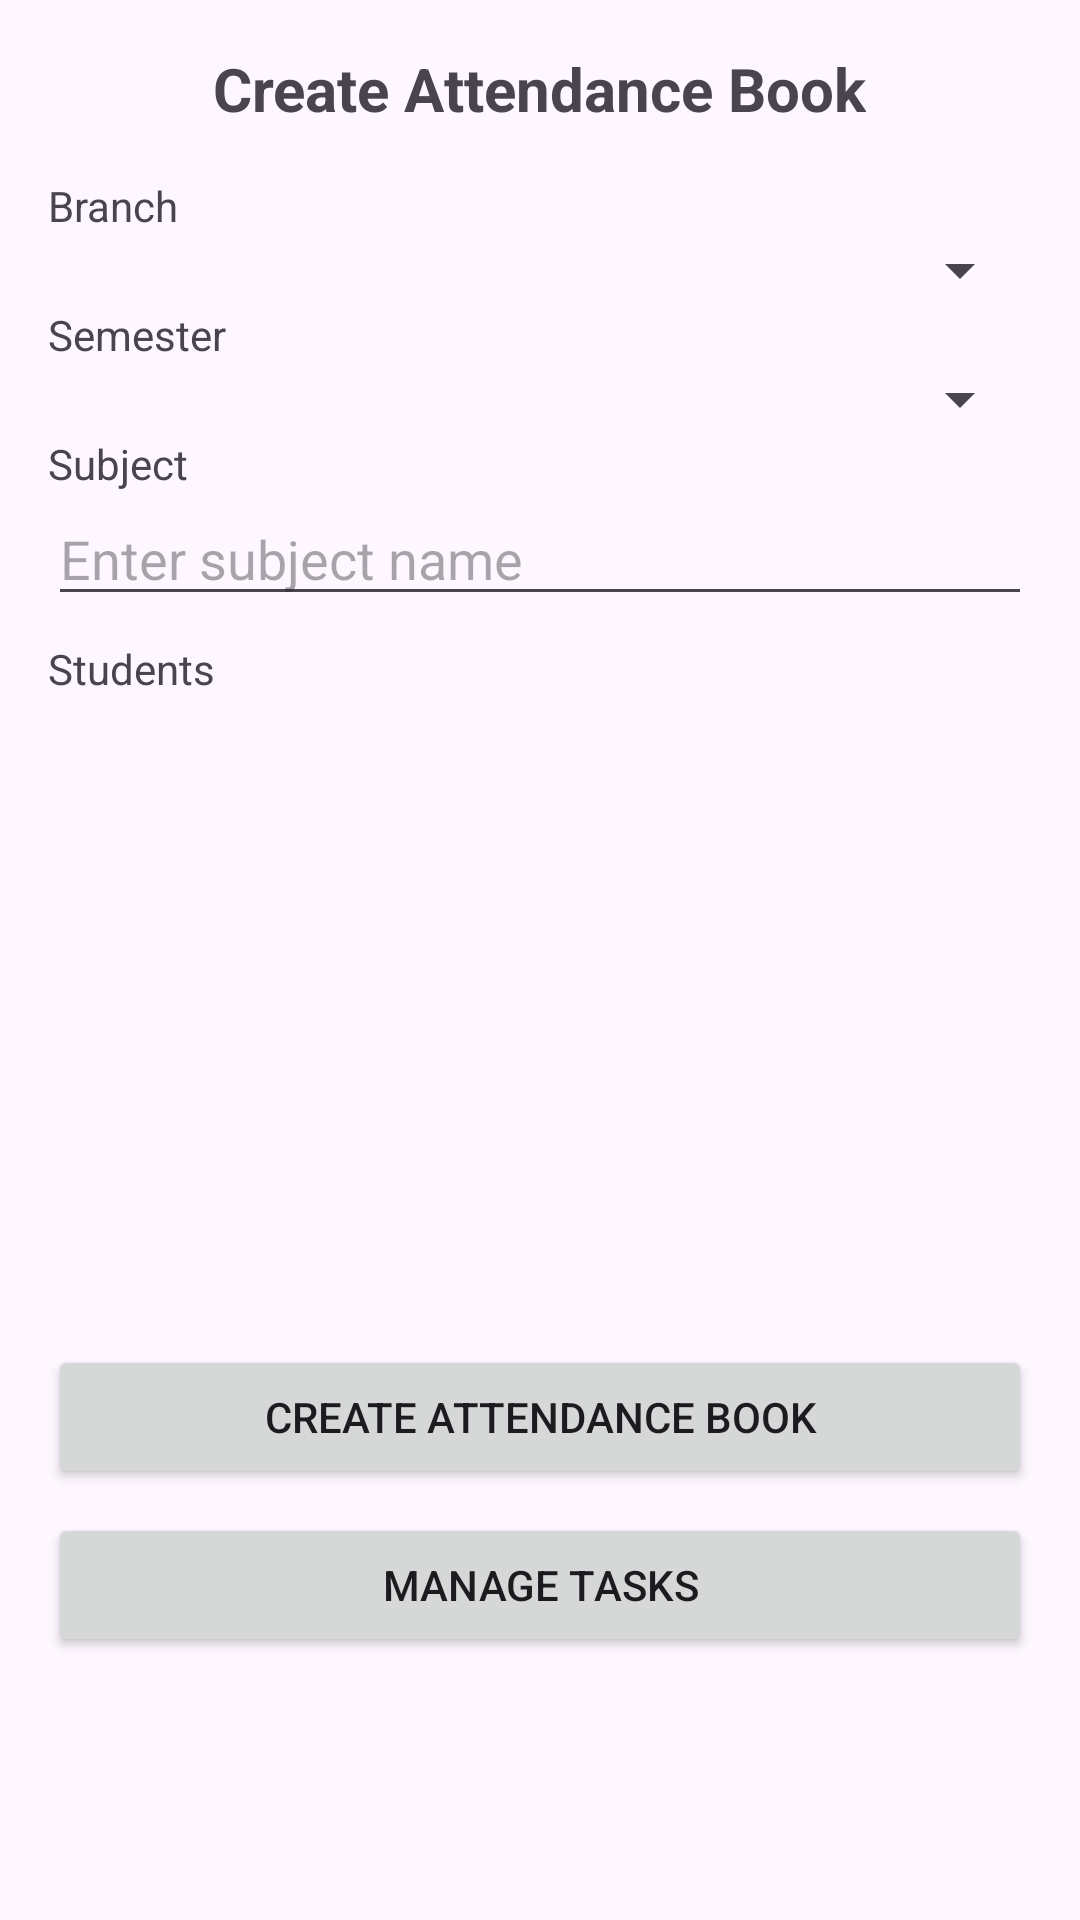

Write the Android layout XML for this screen, with the resource values it uses.
<!-- AndroidManifest.xml: application theme Theme.Uvce_faculty -->
<!-- res/layout/fragment_book.xml -->
<?xml version="1.0" encoding="utf-8"?>
<ScrollView xmlns:android="http://schemas.android.com/apk/res/android"
    xmlns:app="http://schemas.android.com/apk/res-auto"
    xmlns:tools="http://schemas.android.com/tools"
    android:layout_width="match_parent"
    android:layout_height="match_parent"
    tools:context=".book">

    <LinearLayout
        android:layout_width="match_parent"
        android:layout_height="wrap_content"
        android:orientation="vertical"
        android:padding="16dp">

        <TextView
            android:layout_width="wrap_content"
            android:layout_height="wrap_content"
            android:layout_gravity="center_horizontal"
            android:paddingBottom="16dp"
            android:text="@string/create_attendance_book_title"
            android:textSize="20sp"
            android:textStyle="bold" />

        
        <TextView
            android:layout_width="wrap_content"
            android:layout_height="wrap_content"
            android:text="@string/branch" />

        <Spinner
            android:id="@+id/spinnerBranch"
            android:layout_width="match_parent"
            android:layout_height="wrap_content" />

        
        <TextView
            android:layout_width="wrap_content"
            android:layout_height="wrap_content"
            android:text="@string/semester" />

        <Spinner
            android:id="@+id/spinnerSemester"
            android:layout_width="match_parent"
            android:layout_height="wrap_content" />

        
        <TextView
            android:layout_width="wrap_content"
            android:layout_height="wrap_content"
            android:text="@string/subject" />

        <EditText
            android:id="@+id/etSubject"
            android:layout_width="match_parent"
            android:layout_height="wrap_content"
            android:hint="@string/enter_subject_name"
            android:inputType="textCapSentences"
            android:autofillHints="name" />

        
        <TextView
            android:layout_width="wrap_content"
            android:layout_height="wrap_content"
            android:paddingTop="8dp"
            android:text="@string/students" />

        <androidx.recyclerview.widget.RecyclerView
            android:id="@+id/rvStudents"
            android:layout_width="match_parent"
            android:layout_height="200dp"
            android:layout_marginBottom="16dp" />

        
        <Button
            android:id="@+id/btnCreateBook"
            android:layout_width="match_parent"
            android:layout_height="wrap_content"
            android:text="@string/create_attendance_book_button" />

        
        <Button
            android:id="@+id/btnManageTasks"
            android:layout_width="match_parent"
            android:layout_height="wrap_content"
            android:layout_marginTop="8dp"
            android:text="@string/manage_tasks_button" />

        
        <LinearLayout
            android:id="@+id/addTaskFormLayout"
            android:layout_width="match_parent"
            android:layout_height="wrap_content"
            android:orientation="vertical"
            android:layout_marginTop="8dp"
            android:padding="16dp"
            android:background="@drawable/form_background" 
            android:visibility="gone" 
            tools:visibility="visible">

            <TextView
                android:layout_width="wrap_content"
                android:layout_height="wrap_content"
                android:text="@string/add_new_task_title"
                android:textAppearance="@style/TextAppearance.MaterialComponents.Headline6"
                android:layout_marginBottom="16dp"/>

            <com.google.android.material.textfield.TextInputLayout
                android:id="@+id/taskTitleInputLayout"
                style="@style/Widget.MaterialComponents.TextInputLayout.OutlinedBox"
                android:layout_width="match_parent"
                android:layout_height="wrap_content"
                android:hint="@string/task_title_hint">

                <com.google.android.material.textfield.TextInputEditText
                    android:id="@+id/taskTitleEditText"
                    android:layout_width="match_parent"
                    android:layout_height="wrap_content"
                    android:inputType="textCapSentences" />
            </com.google.android.material.textfield.TextInputLayout>

            <com.google.android.material.textfield.TextInputLayout
                android:id="@+id/taskDescriptionInputLayout"
                style="@style/Widget.MaterialComponents.TextInputLayout.OutlinedBox"
                android:layout_width="match_parent"
                android:layout_height="wrap_content"
                android:layout_marginTop="8dp"
                android:hint="@string/task_description_hint">

                <com.google.android.material.textfield.TextInputEditText
                    android:id="@+id/taskDescriptionEditText"
                    android:layout_width="match_parent"
                    android:layout_height="wrap_content"
                    android:inputType="textCapSentences|textMultiLine"
                    android:minLines="2"
                    android:gravity="top"/>
            </com.google.android.material.textfield.TextInputLayout>

            <LinearLayout
                android:layout_width="match_parent"
                android:layout_height="wrap_content"
                android:orientation="horizontal"
                android:layout_marginTop="8dp">

                <Button
                    android:id="@+id/btnTaskDueDate"
                    style="@style/Widget.MaterialComponents.Button.OutlinedButton"
                    android:layout_width="0dp"
                    android:layout_height="wrap_content"
                    android:layout_weight="1"
                    android:layout_marginEnd="4dp"
                    android:text="@string/select_due_date_button" />

                <Button
                    android:id="@+id/btnTaskDueTime"
                    style="@style/Widget.MaterialComponents.Button.OutlinedButton"
                    android:layout_width="0dp"
                    android:layout_height="wrap_content"
                    android:layout_weight="1"
                    android:layout_marginStart="4dp"
                    android:text="@string/select_due_time_button" />
            </LinearLayout>

            <TextView
                android:id="@+id/taskSelectedDateTimeTextView"
                android:layout_width="match_parent"
                android:layout_height="wrap_content"
                android:layout_marginTop="4dp"
                android:gravity="center_horizontal"
                tools:text="Selected: 2024-12-25 10:00 AM"/>

            <TextView
                android:layout_width="wrap_content"
                android:layout_height="wrap_content"
                android:layout_marginTop="16dp"
                android:text="@string/reminder_label" />

            <Spinner
                android:id="@+id/spinnerTaskReminder"
                android:layout_width="match_parent"
                android:layout_height="wrap_content"
                android:layout_marginTop="4dp"/>

            <TextView
                android:layout_width="wrap_content"
                android:layout_height="wrap_content"
                android:layout_marginTop="8dp"
                android:text="@string/priority_label" />

            <Spinner
                android:id="@+id/spinnerTaskPriority"
                android:layout_width="match_parent"
                android:layout_height="wrap_content"
                android:layout_marginTop="4dp"/>

            <Button
                android:id="@+id/btnSaveTask"
                android:layout_width="wrap_content"
                android:layout_height="wrap_content"
                android:layout_gravity="end"
                android:layout_marginTop="16dp"
                android:text="@string/save_task_button" />

        </LinearLayout>

    </LinearLayout>
</ScrollView>
<!-- resources referenced by this layout -->
<resources>
  <!-- drawable form_background (drawable) -->
  <?xml version="1.0" encoding="utf-8"?>
  <shape xmlns:android="http://schemas.android.com/apk/res/android"
      android:shape="rectangle">
      <solid android:color="#F5F5F5" /> 
      <corners android:radius="8dp" />
      <stroke android:width="1dp" android:color="#E0E0E0" /> 
  </shape>
  <string name="add_new_task_title">Add New Task</string>
  <string name="branch">Branch</string>
  <string name="create_attendance_book_button">Create Attendance Book</string>
  <string name="create_attendance_book_title">Create Attendance Book</string>
  <string name="enter_subject_name">Enter subject name</string>
  <string name="manage_tasks_button">Manage Tasks</string>
  <string name="priority_label">Priority</string>
  <string name="reminder_label">Reminder</string>
  <string name="save_task_button">Save Task</string>
  <string name="select_due_date_button">Select Due Date</string>
  <string name="select_due_time_button">Select Due Time</string>
  <string name="semester">Semester</string>
  <string name="students">Students</string>
  <string name="subject">Subject</string>
  <string name="task_description_hint">Task Description (Optional)</string>
  <string name="task_title_hint">Task Title</string>
  <style name="Theme.Uvce_faculty" parent="Base.Theme.Uvce_faculty" />
  <style name="Base.Theme.Uvce_faculty" parent="Theme.Material3.DayNight.NoActionBar">
          
          
      </style>
</resources>
